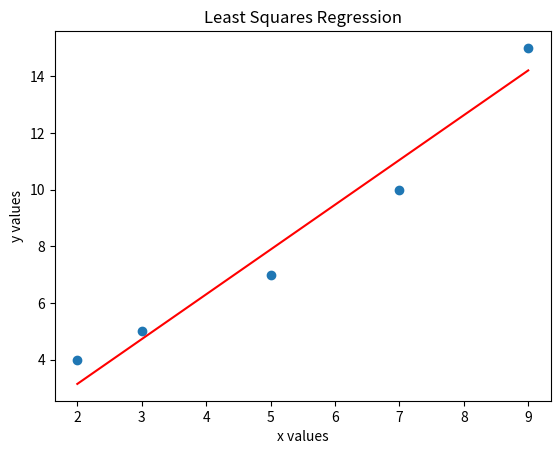

Write Python code to recreate this figure.
import numpy as np
import matplotlib.pyplot as plt

x_matrix = np.array([2, 3, 5, 7, 9])
y_matrix = np.array([4, 5, 7, 10, 15])

# Takes two matrices and calculates the sum of x, y, xy, x^2
def data_values(x_matrix, y_matrix):
    sum_x = sum(x_matrix)
    sum_y = sum(y_matrix)
    sum_xy = sum(x_matrix * y_matrix)
    sum_x2 = sum(x_matrix**2)
    return (sum_x, sum_y, sum_xy, sum_x2)

# Calculates the slope and intercept
def linear_regression(x_matrix, y_matrix):
    sum_x, sum_y, sum_xy, sum_x2 = data_values(x_matrix, y_matrix)
    slope = (sum_xy - sum_x * sum_y) / (sum_x2 - (sum_x)**2)
    intercept = (sum_y - slope * sum_x) / len(x_matrix) 
    return slope, intercept

slope, intercept = linear_regression(x_matrix, y_matrix)

predicted_y = slope * x_matrix + intercept

# Calculate the mean squared error
mse = np.mean((y_matrix - predicted_y)**2)

print("Mean Squared Error:", mse)

# Plot the data as a scatter plot
plt.scatter(x_matrix, y_matrix)

# Add the linear regression line to the plot
x = np.linspace(min(x_matrix), max(x_matrix), 100)
y = slope * x + intercept
plt.plot(x, y, '-r')

# Add axis labels and a title to the plot
plt.xlabel('x values')
plt.ylabel('y values')
plt.title('Least Squares Regression')

# Display the plot
plt.show()

